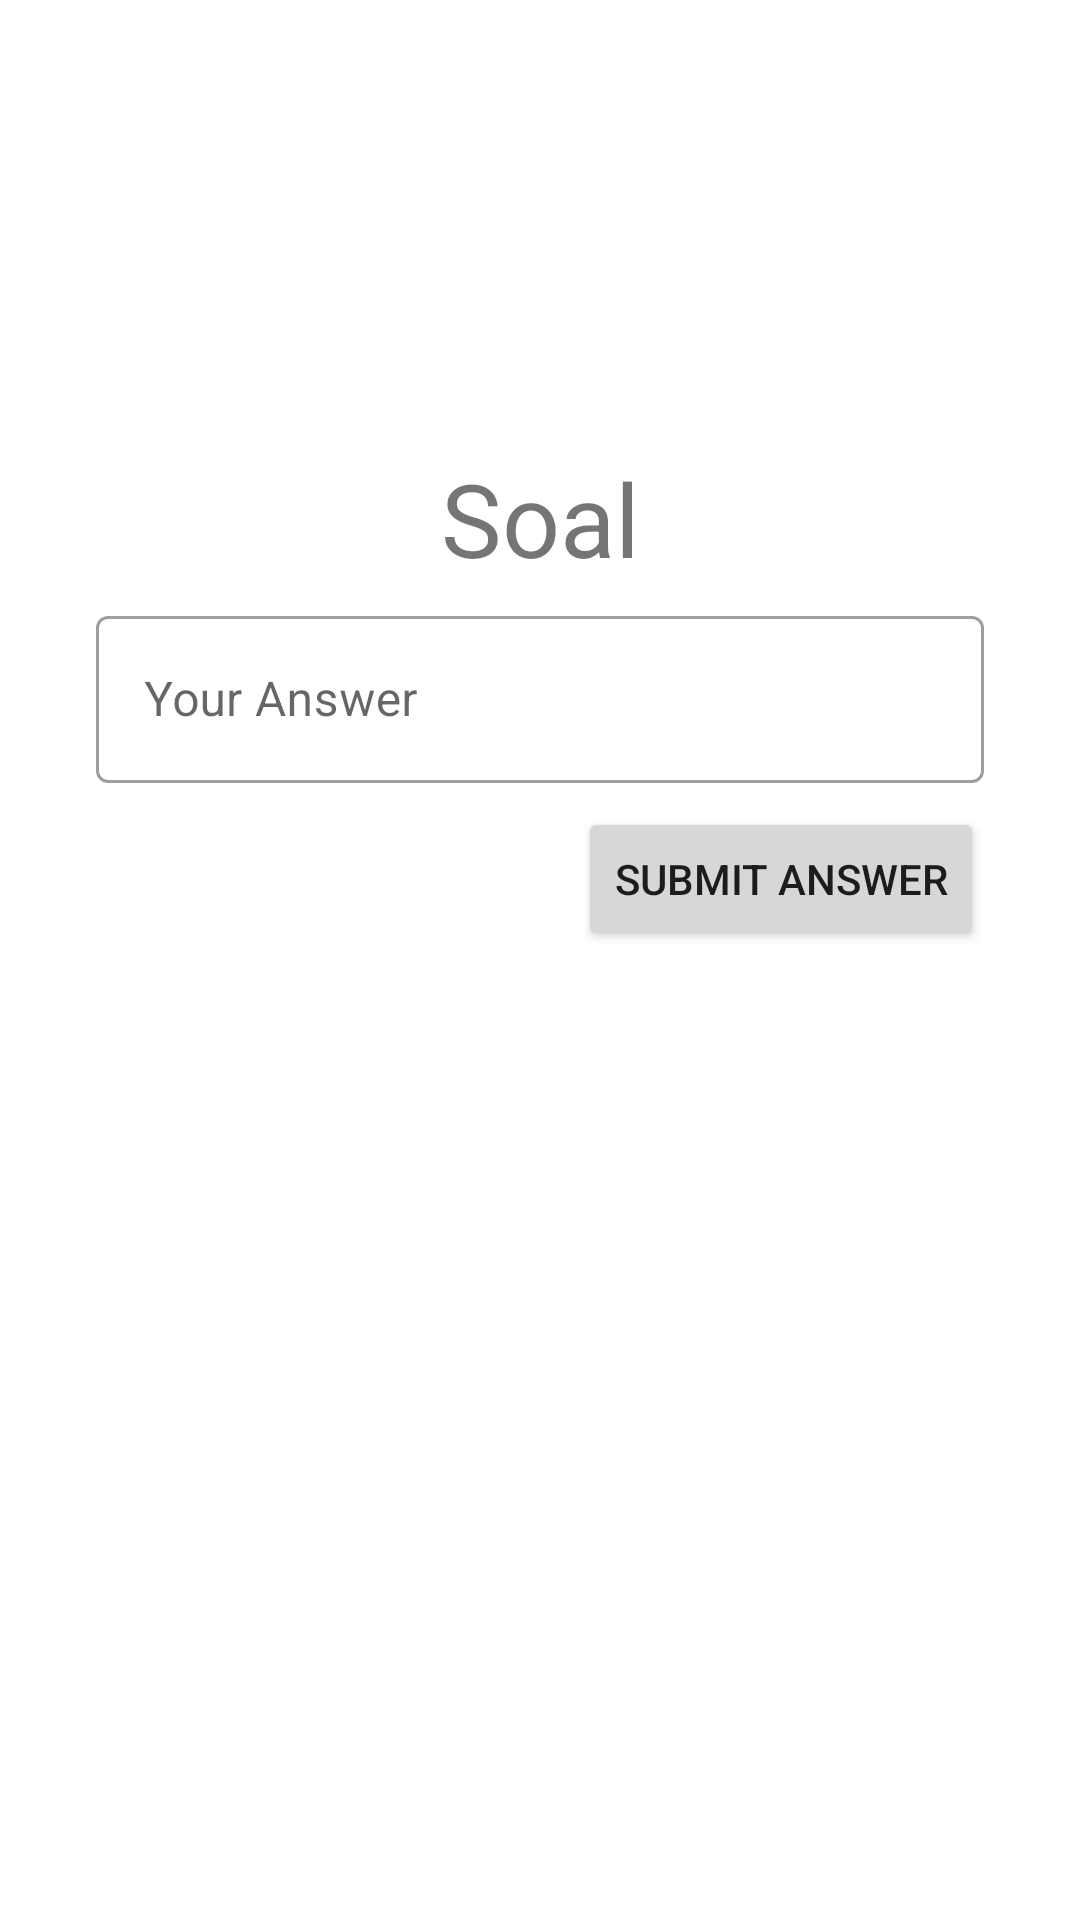

The Android layout XML behind this screen, and the referenced resources:
<!-- AndroidManifest.xml: application theme Theme.Adv160419053Week2 -->
<!-- res/layout/fragment_main.xml -->
<?xml version="1.0" encoding="utf-8"?>
<FrameLayout xmlns:android="http://schemas.android.com/apk/res/android"
    xmlns:app="http://schemas.android.com/apk/res-auto"
    xmlns:tools="http://schemas.android.com/tools"
    android:layout_width="match_parent"
    android:layout_height="match_parent"
    tools:context=".MainFragment">

    <androidx.constraintlayout.widget.ConstraintLayout
        android:layout_width="match_parent"
        android:layout_height="match_parent">

        <com.google.android.material.textfield.TextInputLayout
            android:id="@+id/textInputLayout"
            style="@style/Widget.MaterialComponents.TextInputLayout.OutlinedBox"
            android:layout_width="0dp"
            android:layout_height="wrap_content"
            android:layout_marginStart="32dp"
            android:layout_marginLeft="32dp"
            android:layout_marginTop="200dp"
            android:layout_marginEnd="32dp"
            android:layout_marginRight="32dp"
            android:hint="Your Answer"
            app:hintAnimationEnabled="true"
            app:hintEnabled="true"
            app:layout_constraintEnd_toEndOf="parent"
            app:layout_constraintStart_toStartOf="parent"
            app:layout_constraintTop_toTopOf="parent">

            <com.google.android.material.textfield.TextInputEditText
                android:id="@+id/txtJawaban"
                android:layout_width="match_parent"
                android:layout_height="wrap_content" />
        </com.google.android.material.textfield.TextInputLayout>

        <Button
            android:id="@+id/btnSubmit"
            android:layout_width="wrap_content"
            android:layout_height="wrap_content"
            android:layout_marginTop="8dp"
            android:layout_marginEnd="32dp"
            android:layout_marginRight="32dp"
            android:text="submit answer"
            app:layout_constraintEnd_toEndOf="parent"
            app:layout_constraintTop_toBottomOf="@+id/textInputLayout" />

        <TextView
            android:id="@+id/textSoal"
            android:layout_width="wrap_content"
            android:layout_height="wrap_content"
            android:layout_marginTop="150dp"
            android:text="Soal"
            android:textSize="34sp"
            app:layout_constraintEnd_toEndOf="parent"
            app:layout_constraintStart_toStartOf="parent"
            app:layout_constraintTop_toTopOf="parent" />

    </androidx.constraintlayout.widget.ConstraintLayout>
</FrameLayout>
<!-- resources referenced by this layout -->
<resources>
  <style name="Theme.Adv160419053Week2" parent="Theme.MaterialComponents.DayNight.DarkActionBar">
          
          <item name="colorPrimary">@color/purple_500</item>
          <item name="colorPrimaryVariant">@color/purple_700</item>
          <item name="colorOnPrimary">@color/white</item>
          
          <item name="colorSecondary">@color/teal_200</item>
          <item name="colorSecondaryVariant">@color/teal_700</item>
          <item name="colorOnSecondary">@color/black</item>
          
          <item name="android:statusBarColor" tools:targetApi="l">?attr/colorPrimaryVariant</item>
          
      </style>
  <!-- not gathered from this repository: default colours our renderer supplied (Android Studio template values) -->
  <color name="purple_500">#FF6200EE</color>
  <color name="purple_700">#FF3700B3</color>
  <color name="teal_200">#FF03DAC5</color>
  <color name="teal_700">#FF018786</color>
  <color name="black">#FF000000</color>
  <color name="white">#FFFFFFFF</color>
</resources>
